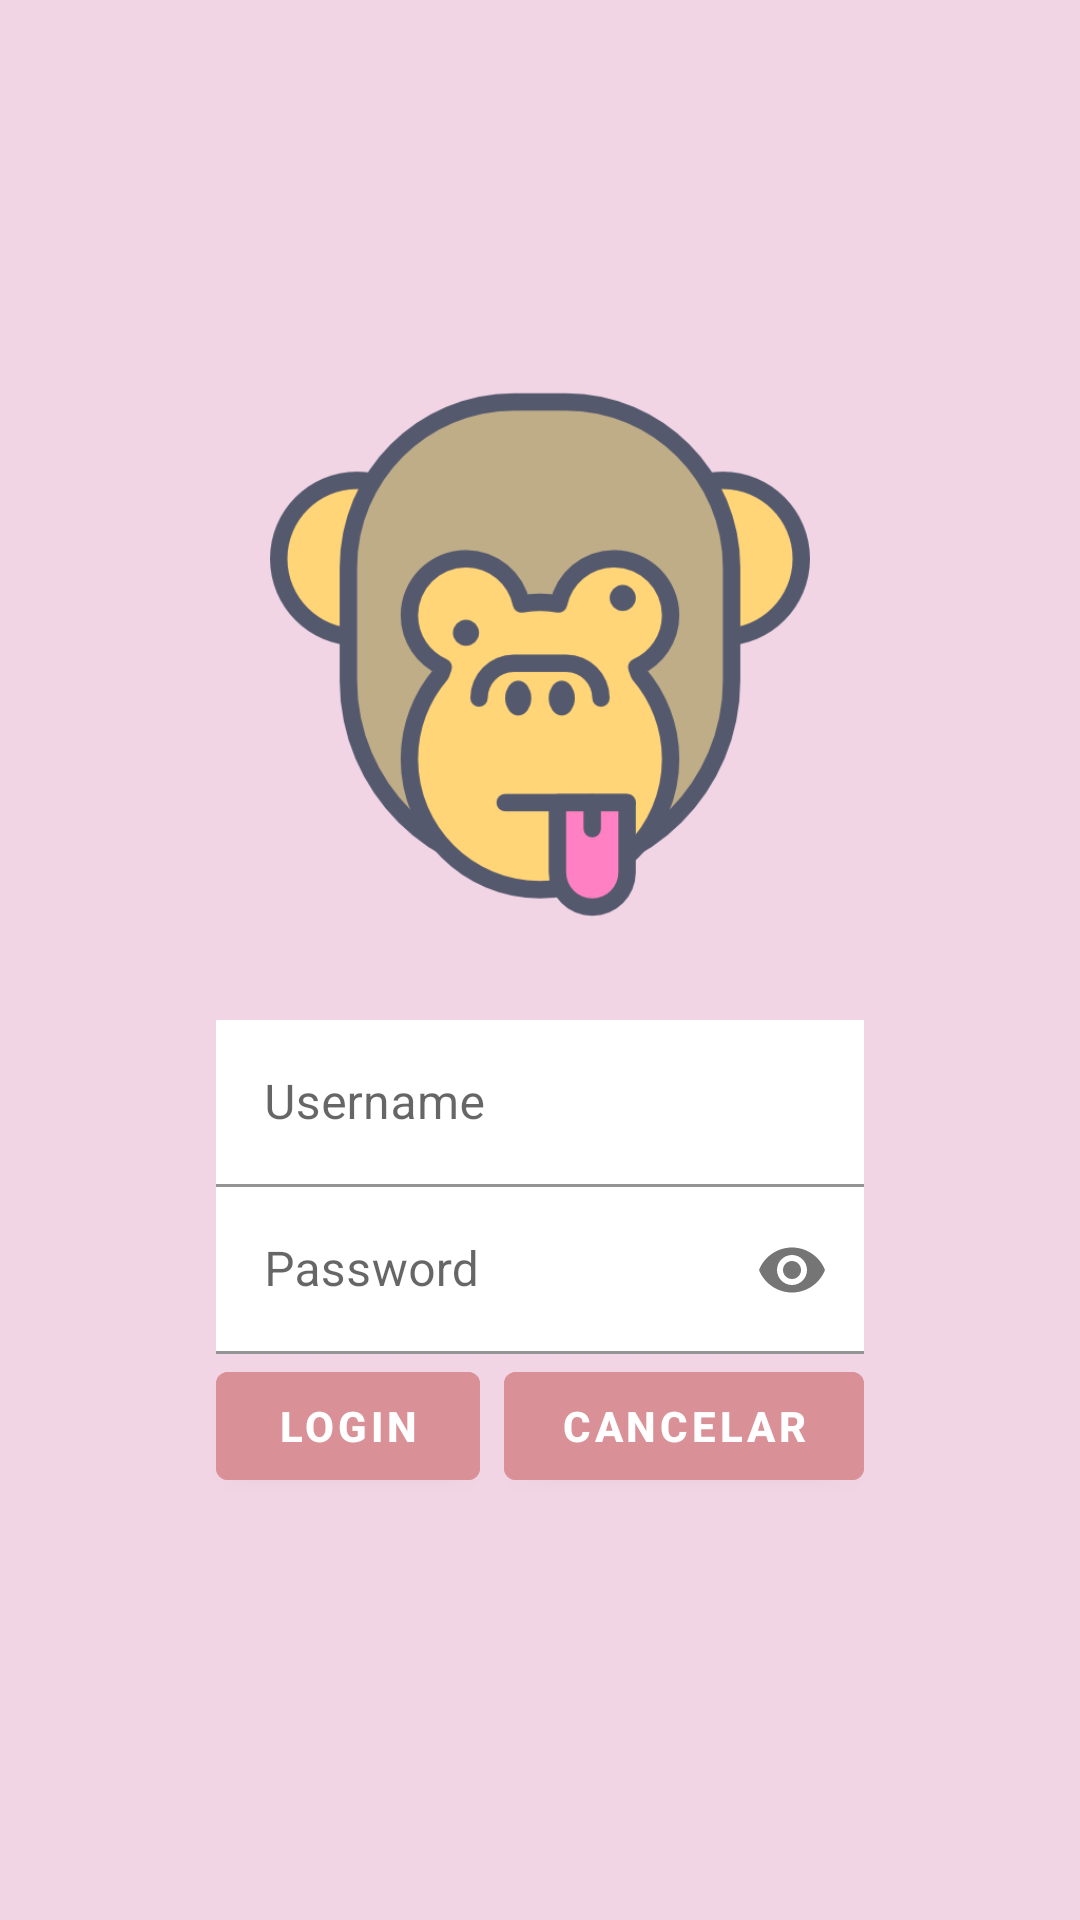

Write the Android layout XML for this screen, with the resource values it uses.
<!-- AndroidManifest.xml: application theme MyTheme -->
<!-- res/layout/activity_main.xml -->
<?xml version="1.0" encoding="utf-8"?>
<androidx.constraintlayout.widget.ConstraintLayout xmlns:android="http://schemas.android.com/apk/res/android"
    xmlns:app="http://schemas.android.com/apk/res-auto"
    xmlns:tools="http://schemas.android.com/tools"
    android:layout_width="match_parent"
    android:layout_height="match_parent"
    tools:context=".MainActivity"
    android:background="@color/paleta1_rosacla">

    <ImageView
        android:id="@+id/mono"
        android:layout_width="180dp"
        android:layout_height="180dp"
        android:layout_marginTop="128dp"
        android:src="@drawable/mono"
        app:layout_constraintEnd_toEndOf="@id/username"
        app:layout_constraintStart_toStartOf="@id/username"
        app:layout_constraintTop_toTopOf="parent">
    </ImageView>

   

    <com.google.android.material.textfield.TextInputLayout
        android:id="@+id/username"
        android:layout_width="0dp"
        android:layout_height="wrap_content"
        android:layout_marginTop="32dp"
        android:background="@color/white"
        app:layout_constraintEnd_toEndOf="@id/rightguide"
        app:layout_constraintStart_toStartOf="@id/leftguide"
        app:layout_constraintTop_toBottomOf="@id/mono"
        app:startIconDrawable="@drawable/ic_usu"
        >
            <EditText
                android:layout_width="match_parent"
                android:layout_height="wrap_content"
                android:background="@color/white"
                android:hint="Username">
            </EditText>
    </com.google.android.material.textfield.TextInputLayout>

    
    <com.google.android.material.textfield.TextInputLayout
        android:id="@+id/password"
        android:layout_width="0dp"
        android:layout_height="wrap_content"
        android:background="@color/white"
        app:layout_constraintTop_toBottomOf="@id/username"
        app:layout_constraintEnd_toEndOf="@id/rightguide"
        app:layout_constraintStart_toStartOf="@id/leftguide"
        app:passwordToggleEnabled="true"
        app:startIconDrawable="@drawable/ic_lock"
        >
        <EditText
            android:layout_width="match_parent"
            android:layout_height="wrap_content"
            android:background="@color/white"
            android:hint="Password"
            android:inputType="textPassword">
        </EditText>
    </com.google.android.material.textfield.TextInputLayout>

    <Button
        android:id="@+id/login"
        android:layout_width="wrap_content"
        android:layout_height="wrap_content"
        android:text="login"
        app:layout_constraintTop_toBottomOf="@id/password"
        app:layout_constraintStart_toStartOf="@id/leftguide"
        android:backgroundTint="@color/paleta2_rojizo"
        android:textColor="@color/white"
        android:textStyle="bold"
       />

    <Button
        android:id="@+id/cancel"
        android:layout_width="0dp"
        android:layout_height="wrap_content"
        android:text="Cancelar"
        android:layout_marginLeft="8dp"
        app:layout_constraintStart_toEndOf="@id/login"
        app:layout_constraintTop_toTopOf="@id/login"
        app:layout_constraintEnd_toEndOf="@id/rightguide"
        android:backgroundTint="@color/paleta2_rojizo"
        android:textColor="@color/white"
        android:textStyle="bold"
        />

    <androidx.constraintlayout.widget.Guideline
        android:id="@+id/leftguide"
        android:layout_width="match_parent"
        android:layout_height="match_parent"
        android:orientation="vertical"
        app:layout_constraintGuide_percent="0.20"
        >
    </androidx.constraintlayout.widget.Guideline>

    <androidx.constraintlayout.widget.Guideline
        android:id="@+id/rightguide"
        android:layout_width="match_parent"
        android:layout_height="match_parent"
        android:orientation="vertical"
        app:layout_constraintGuide_percent="0.80"
        >
    </androidx.constraintlayout.widget.Guideline>

</androidx.constraintlayout.widget.ConstraintLayout>
<!-- resources referenced by this layout -->
<resources>
  <color name="paleta1_rosacla">#F2D5E5</color>
  <color name="paleta2_rojizo">#D99197</color>
  <color name="white">#FFFFFFFF</color>
  <!-- drawable mono: png bitmap (drawable-v24, 33356 bytes) -->
  <style name="MyTheme" parent="Theme.Fundamentals">
  
      </style>
  <style name="Theme.Fundamentals" parent="Theme.MaterialComponents.DayNight.DarkActionBar">
          
          <item name="colorPrimary">@color/purple_500</item>
          <item name="colorPrimaryVariant">@color/purple_700</item>
          <item name="colorOnPrimary">@color/white</item>
          
          <item name="colorSecondary">@color/teal_200</item>
          <item name="colorSecondaryVariant">@color/teal_700</item>
          <item name="colorOnSecondary">@color/black</item>
          
          <item name="android:statusBarColor">?attr/colorPrimaryVariant</item>
          
      </style>
  <color name="purple_500">#FF6200EE</color>
  <color name="purple_700">#FF3700B3</color>
  <color name="teal_200">#FF03DAC5</color>
  <color name="teal_700">#FF018786</color>
  <color name="black">#FF000000</color>
</resources>
